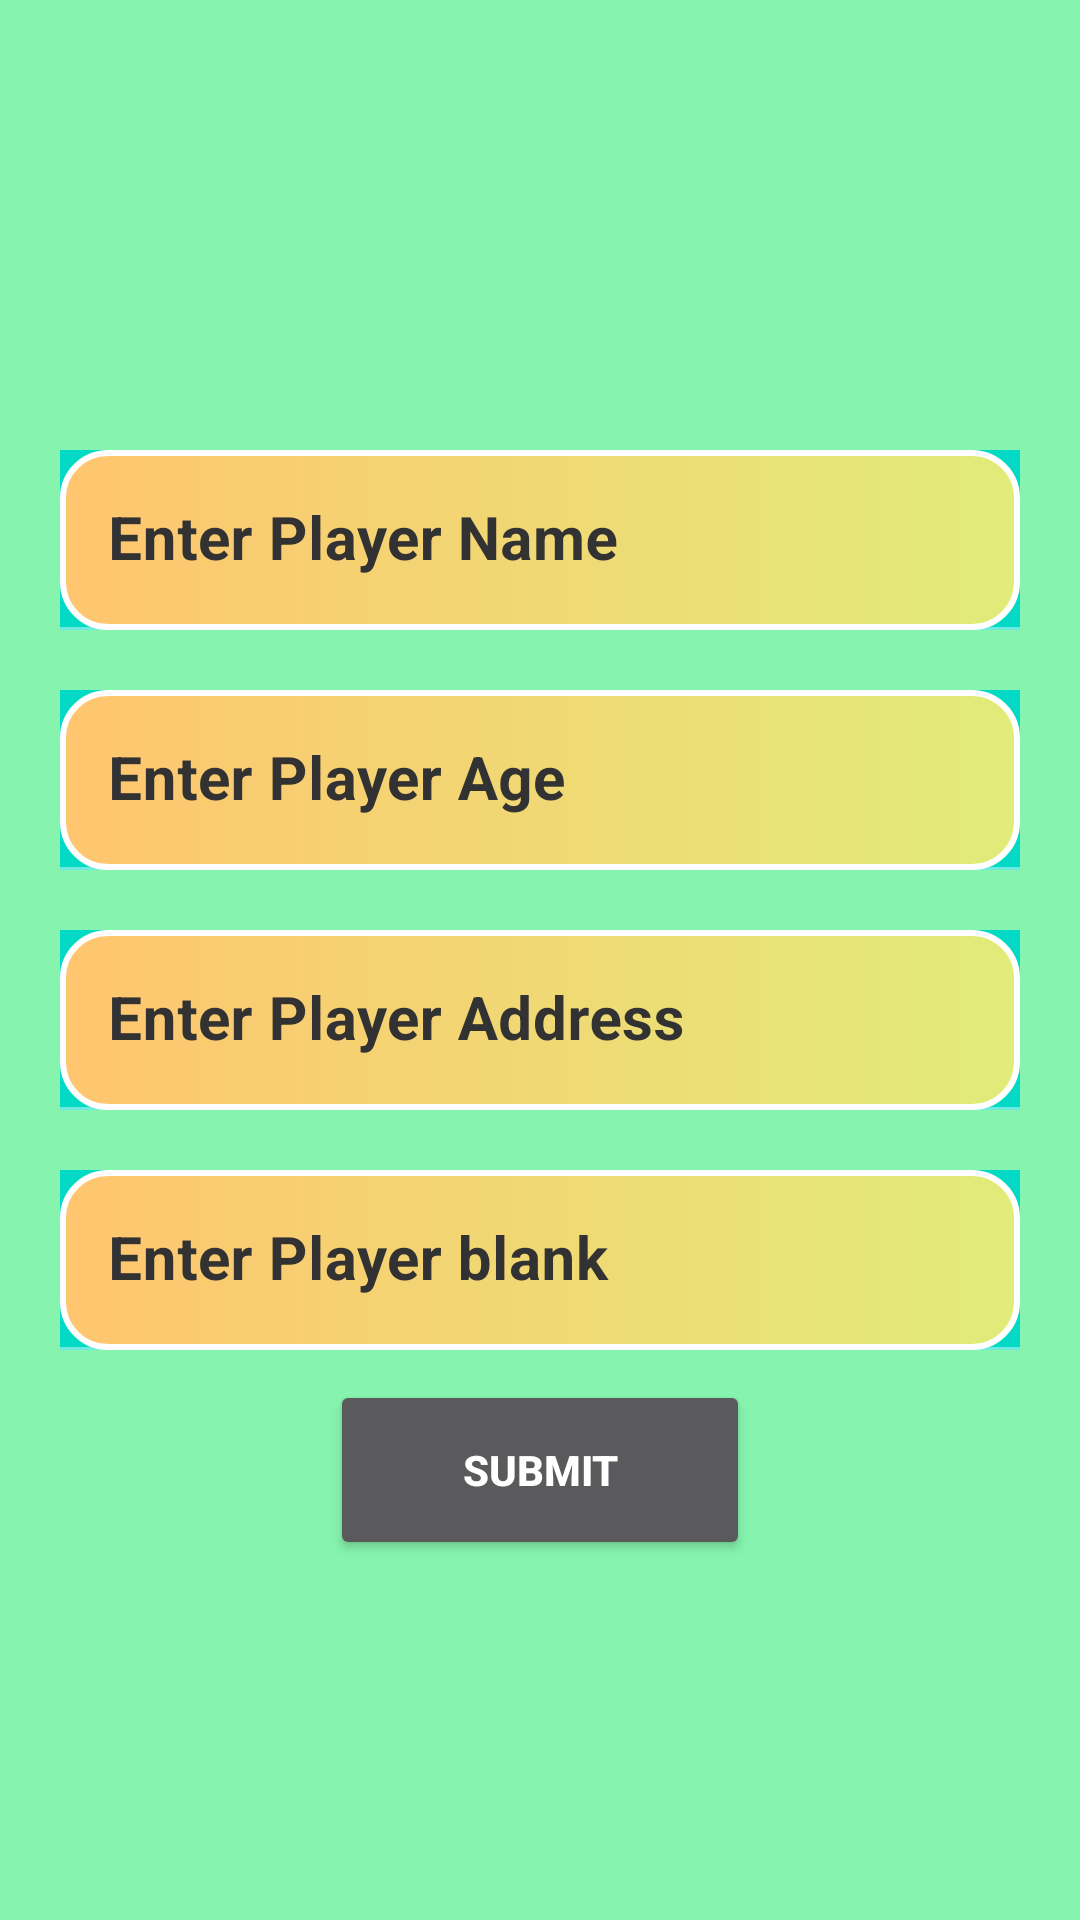

Layout XML and referenced resources for this Android screen:
<!-- AndroidManifest.xml: application theme Theme.CricketMatchLive -->
<!-- res/layout/activity_create_team.xml -->
<?xml version="1.0" encoding="utf-8"?>
<RelativeLayout xmlns:android="http://schemas.android.com/apk/res/android"
    xmlns:app="http://schemas.android.com/apk/res-auto"
    xmlns:tools="http://schemas.android.com/tools"
    android:layout_width="match_parent"
    android:layout_height="match_parent"
    tools:context=".CreateTeamActivity">


    <RelativeLayout
        android:layout_width="match_parent"
        android:layout_height="match_parent"
        android:id="@+id/relative1"
        android:background="#86F4AE">


        <ImageView
            android:layout_width="150dp"
            android:layout_height="150dp"
            android:src="@drawable/camera"
            android:layout_centerHorizontal="true"
            android:id="@+id/imageuplaod"/>





        <com.google.android.material.textfield.TextInputLayout
            android:layout_width="match_parent"
            android:layout_height="60dp"
            android:id="@+id/layout1"
            android:textColorHint="#333232"
            android:layout_marginLeft="20dp"
            android:layout_marginRight="20dp"
            android:layout_below="@id/imageuplaod"
            android:background="@color/teal_200">


            <com.google.android.material.textfield.TextInputEditText
                android:layout_width="match_parent"
                android:layout_height="60dp"
                android:textColorHint="@color/black"
                android:background="@drawable/edittext_background"
                android:hint="Enter Player Name"
                android:textSize="20dp"
                android:textStyle="bold"
                android:id="@+id/etidname"/>
        </com.google.android.material.textfield.TextInputLayout>

        <com.google.android.material.textfield.TextInputLayout
            android:layout_width="match_parent"
            android:layout_height="60dp"
            android:id="@+id/layout2"
            android:textColorHint="#333232"
            android:layout_marginTop="20dp"
            android:layout_marginLeft="20dp"
            android:layout_marginRight="20dp"
            android:layout_below="@id/layout1"
            android:background="@color/teal_200">


            <com.google.android.material.textfield.TextInputEditText
                android:layout_width="match_parent"
                android:layout_height="60dp"
                android:textColorHint="@color/black"
                android:background="@drawable/edittext_background"
                android:hint="Enter Player Age"
                android:textSize="20dp"
                android:textStyle="bold"
                android:id="@+id/etidage"/>
        </com.google.android.material.textfield.TextInputLayout>


        <com.google.android.material.textfield.TextInputLayout
            android:layout_width="match_parent"
            android:layout_height="60dp"
            android:id="@+id/layout3"
            android:textColorHint="#333232"
            android:layout_marginTop="20dp"
            android:layout_marginLeft="20dp"
            android:layout_marginRight="20dp"
            android:layout_below="@id/layout2"
            android:background="@color/teal_200">


            <com.google.android.material.textfield.TextInputEditText
                android:layout_width="match_parent"
                android:layout_height="60dp"
                android:textColorHint="@color/black"
                android:background="@drawable/edittext_background"
                android:hint="Enter Player Address"
                android:textSize="20dp"
                android:textStyle="bold"
                android:id="@+id/etidaddress"/>
        </com.google.android.material.textfield.TextInputLayout>


        <com.google.android.material.textfield.TextInputLayout
            android:layout_width="match_parent"
            android:layout_height="60dp"
            android:id="@+id/layout4"
            android:textColorHint="#333232"
            android:layout_marginLeft="20dp"
            android:layout_marginTop="20dp"
            android:layout_marginRight="20dp"
            android:layout_below="@id/layout3"
            android:background="@color/teal_200">


            <com.google.android.material.textfield.TextInputEditText
                android:layout_width="match_parent"
                android:layout_height="60dp"
                android:textColorHint="@color/black"
                android:background="@drawable/edittext_background"
                android:hint="Enter Player blank"
                android:textSize="20dp"
                android:textStyle="bold"
                android:id="@+id/etidblank"/>
        </com.google.android.material.textfield.TextInputLayout>


        <Button
            android:layout_width="140dp"
            android:layout_height="60dp"
            android:layout_below="@id/layout4"
            android:layout_centerHorizontal="true"
            android:text="submit"
            android:textStyle="bold"
            android:layout_marginTop="10dp"
            android:textColor="@color/white"
            android:id="@+id/btnsubmit"/>



    </RelativeLayout>

</RelativeLayout>
<!-- resources referenced by this layout -->
<resources>
  <!-- drawable edittext_background (drawable) -->
  <?xml version="1.0" encoding="utf-8"?>
  <shape xmlns:android="http://schemas.android.com/apk/res/android">
  <corners android:radius="15dp"/>
      <gradient android:endColor="#E1EC79" android:startColor="#FFC56F"/>
      <stroke android:width="2dp" android:color="@color/white"/>
  </shape>
  <style name="Theme.CricketMatchLive" parent="Theme.MaterialComponents.NoActionBar">
          
          <item name="colorPrimary">@color/purple_500</item>
          <item name="colorPrimaryVariant">@color/purple_700</item>
          <item name="colorOnPrimary">@color/white</item>
          
          <item name="colorSecondary">@color/teal_200</item>
          <item name="colorSecondaryVariant">@color/teal_700</item>
          <item name="colorOnSecondary">@color/black</item>
          
          <item name="android:statusBarColor">?attr/colorPrimaryVariant</item>
          
      </style>
  <!-- not gathered from this repository: default colours our renderer supplied (Android Studio template values) -->
  <color name="purple_500">#FF6200EE</color>
  <color name="purple_700">#FF3700B3</color>
  <color name="teal_200">#FF03DAC5</color>
  <color name="teal_700">#FF018786</color>
  <color name="black">#FF000000</color>
  <color name="white">#FFFFFFFF</color>
</resources>
